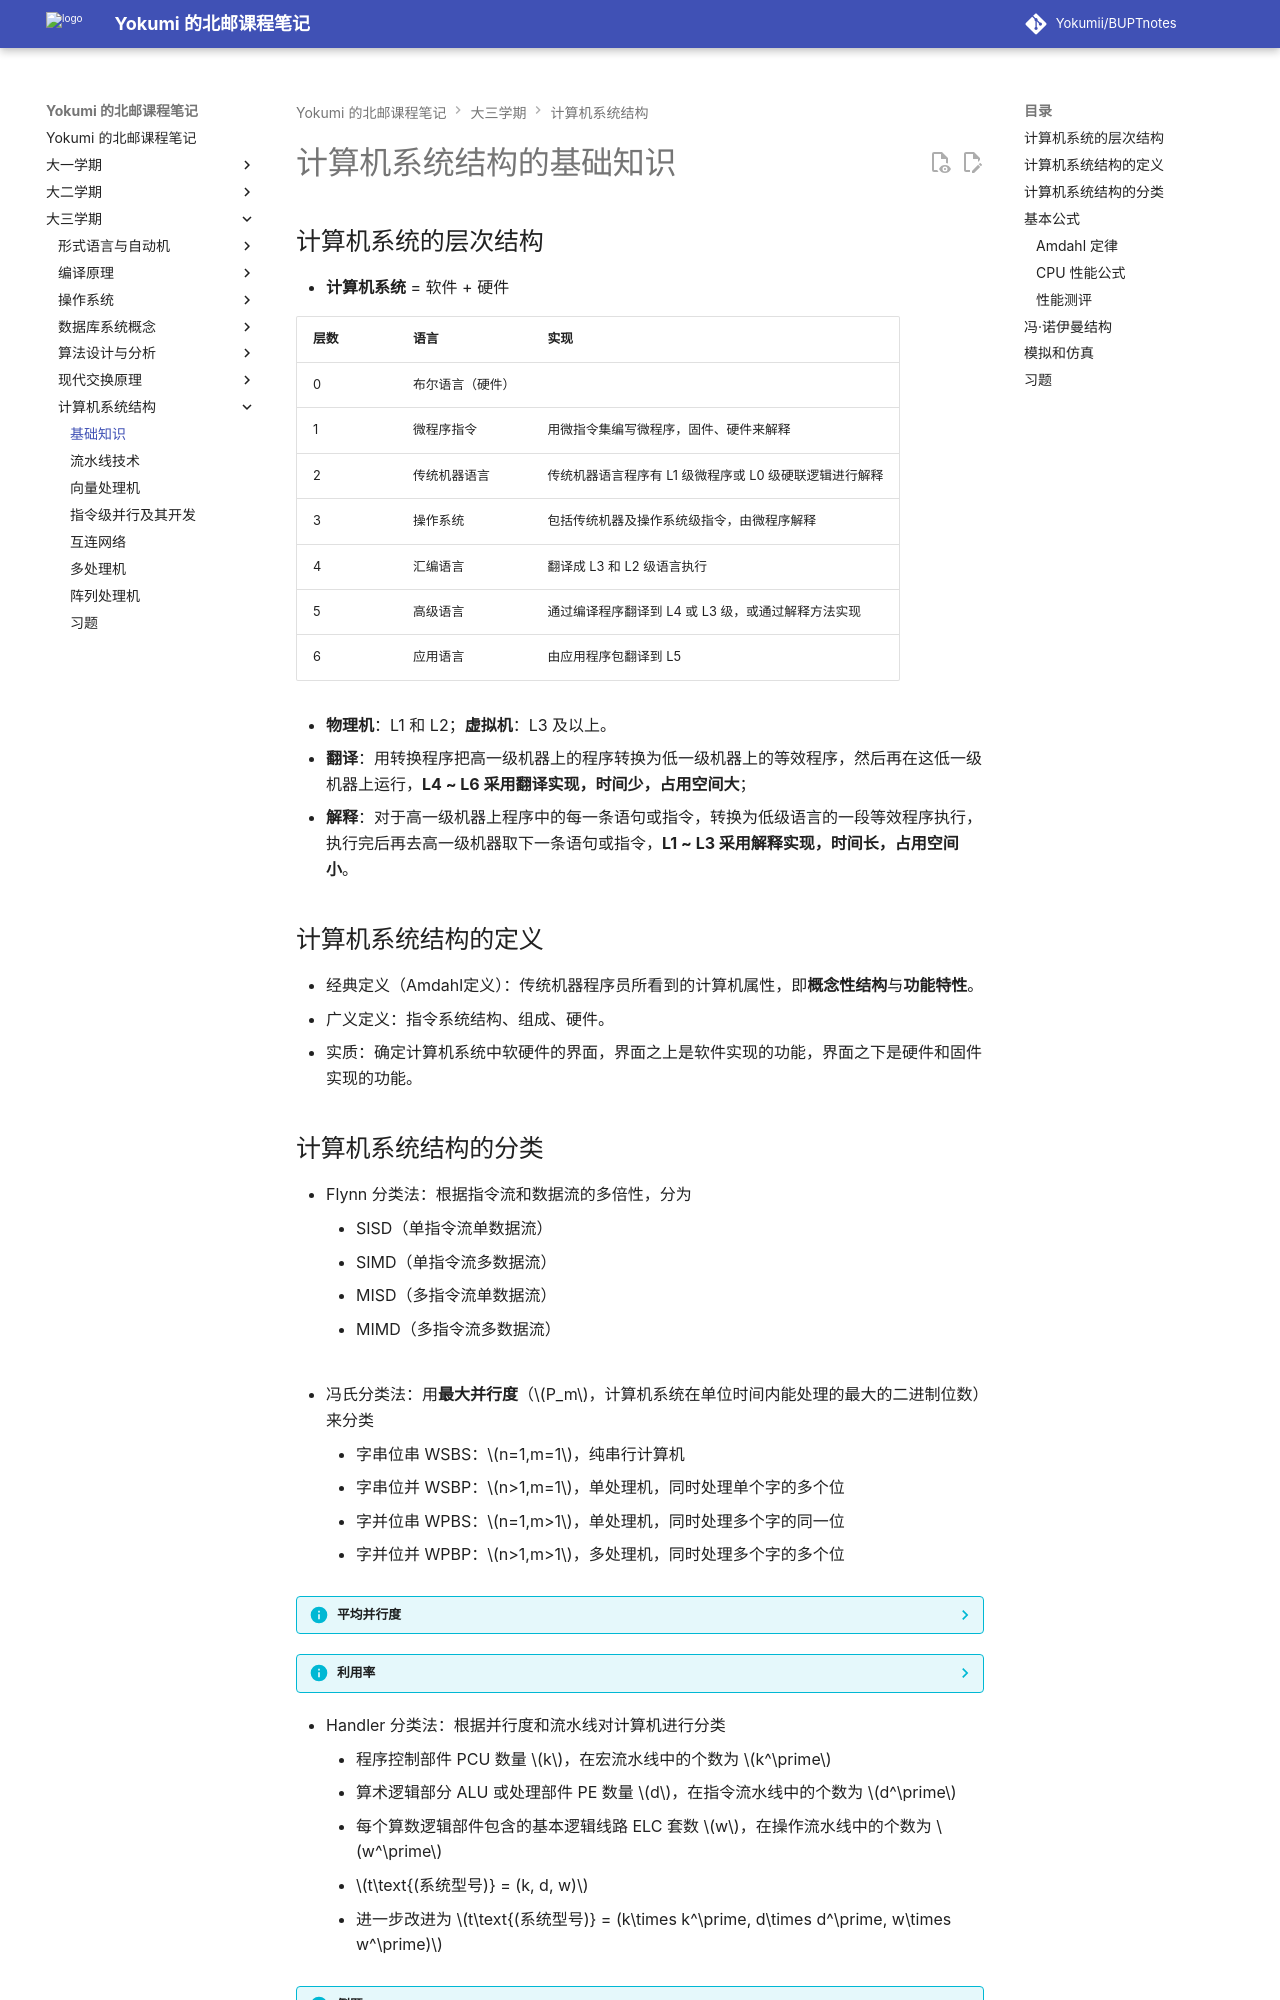

repository: Yokumii/BUPTnotes · page: study/computer-science/computer-architecture/basics/index.html · generator: mkdocs

---
description: 介绍计算机系统层次、体系结构定义与分类、性能计算公式、冯·诺依曼结构及模拟与仿真。
---

# 计算机系统结构的基础知识

## 计算机系统的层次结构

- **计算机系统** = 软件 + 硬件

| 层数 | 语言             | 实现                                                   |
| ---- | ---------------- | ------------------------------------------------------ |
| 0    | 布尔语言（硬件） | |
| 1    | 微程序指令       | 用微指令集编写微程序，固件、硬件来解释  |
| 2    | 传统机器语言     | 传统机器语言程序有 L1 级微程序或 L0 级硬联逻辑进行解释 |
| 3    | 操作系统         | 包括传统机器及操作系统级指令，由微程序解释 |
| 4    | 汇编语言         | 翻译成 L3 和 L2 级语言执行 |
| 5    | 高级语言         | 通过编译程序翻译到 L4 或 L3 级，或通过解释方法实现 |
| 6    | 应用语言         | 由应用程序包翻译到 L5 |

- **物理机**：L1 和 L2；**虚拟机**：L3 及以上。
- **翻译**：用转换程序把高一级机器上的程序转换为低一级机器上的等效程序，然后再在这低一级机器上运行，**L4 ~ L6 采用翻译实现，时间少，占用空间大**；
- **解释**：对于高一级机器上程序中的每一条语句或指令，转换为低级语言的一段等效程序执行，执行完后再去高一级机器取下一条语句或指令，**L1 ~ L3 采用解释实现，时间长，占用空间小**。

## 计算机系统结构的定义

- 经典定义（Amdahl定义）：传统机器程序员所看到的计算机属性，即**概念性结构**与**功能特性**。
- 广义定义：指令系统结构、组成、硬件。
- 实质：确定计算机系统中软硬件的界面，界面之上是软件实现的功能，界面之下是硬件和固件实现的功能。
